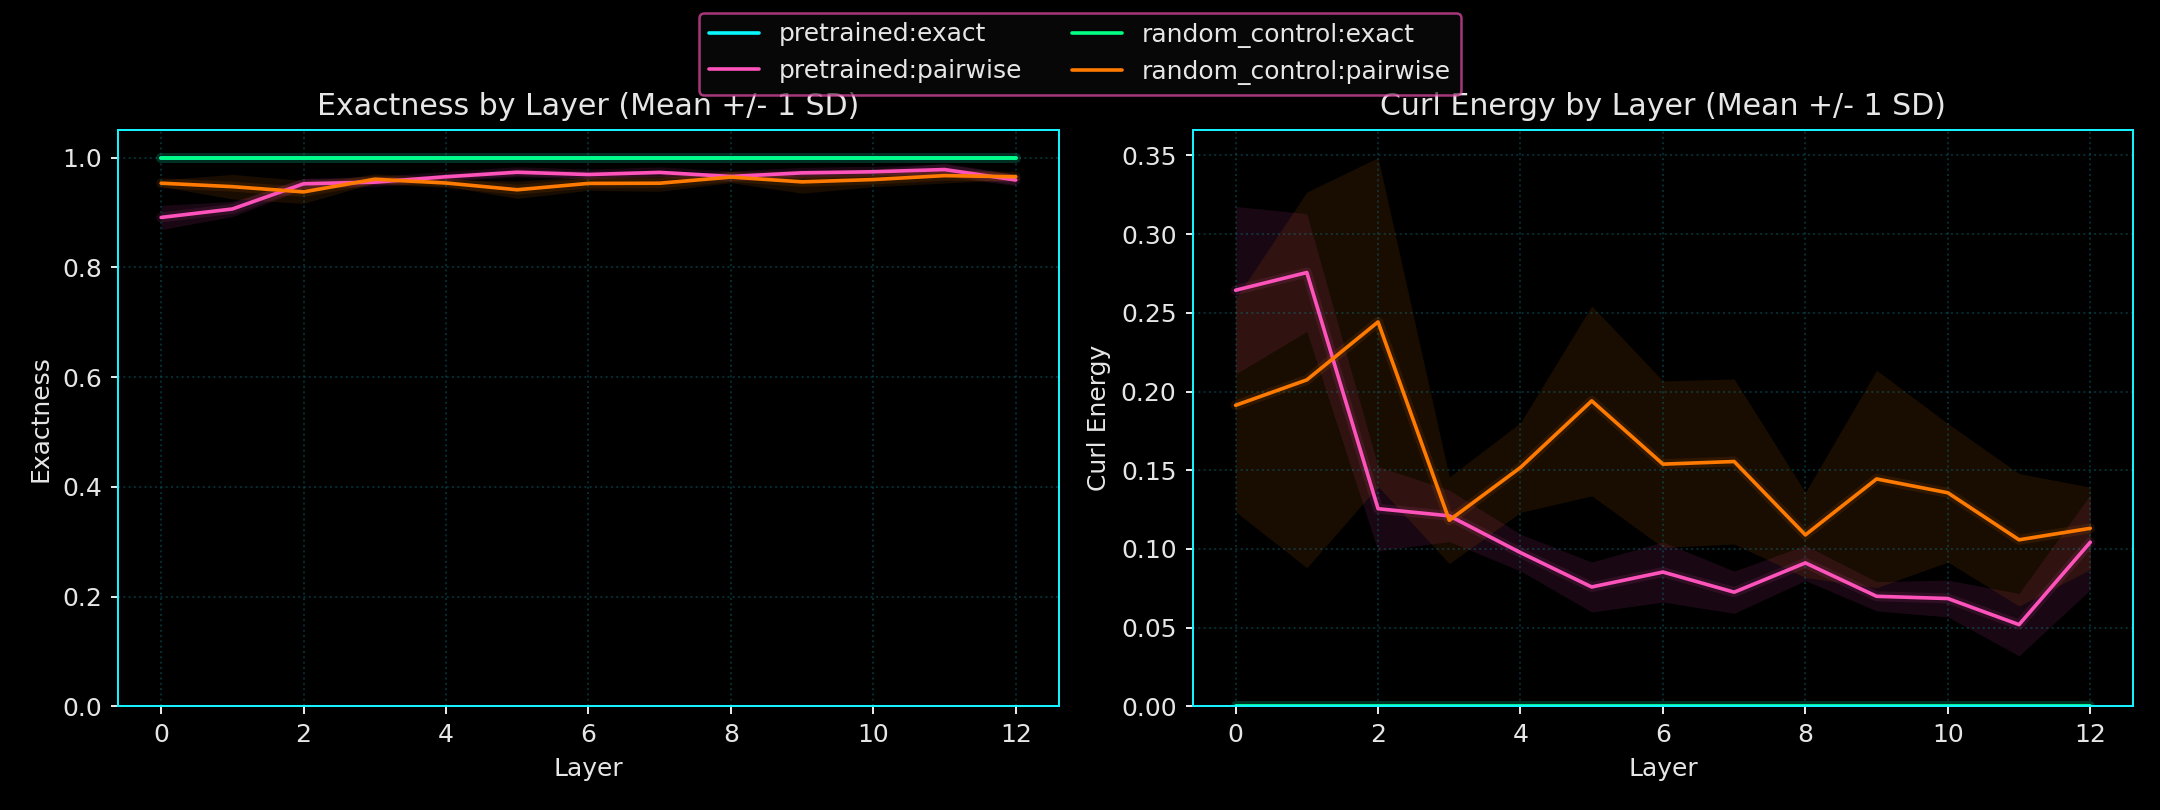

The file beside this chart, header and first rows:
variant_name, layer_index, probe_name, run_count, exactness_mean, exactness_std, curl_energy_mean, curl_energy_std, exactness_positional_mean, exactness_positional_std, curl_energy_positional_mean, curl_energy_positional_std
pretrained, 0, exact, 5, 1.0, 0.0, 8.034972633792645e-16, 3.5705789650375144e-17, 1.0, 0.0, 1.76395795560411e-15, 8.093792428979709e-17
pretrained, 0, pairwise, 5, 0.891, 0.02217, 0.327, 0.06652, 0.9119, 0.01775, 0.2644, 0.05324
pretrained, 1, exact, 5, 1.0, 0.0, 7.782193979168794e-16, 2.86305772623462e-17, 1.0, 0.0, 1.774490140911902e-15, 1.1203763341417987e-16
pretrained, 1, pairwise, 5, 0.9064, 0.01368, 0.2808, 0.04105, 0.9081, 0.01246, 0.2756, 0.03738
pretrained, 2, exact, 5, 1.0, 0.0, 7.736931259524104e-16, 3.0014993902245693e-17, 1.0, 0.0, 1.71079675148064e-15, 6.726254257980147e-17
pretrained, 2, pairwise, 5, 0.9523, 0.009888, 0.143, 0.02966, 0.9581, 0.008923, 0.1256, 0.02677
pretrained, 3, exact, 5, 1.0, 0.0, 7.764464283482651e-16, 2.8719297492206096e-17, 1.0, 0.0, 1.7248545687151497e-15, 7.276140498289125e-17
pretrained, 3, pairwise, 5, 0.9553, 0.004202, 0.134, 0.0126, 0.9597, 0.005448, 0.121, 0.01634
pretrained, 4, exact, 5, 1.0, 0.0, 7.41100610785788e-16, 4.9447507084973955e-17, 1.0, 0.0, 1.7461111714728795e-15, 1.0069419761743872e-16
pretrained, 4, pairwise, 5, 0.9651, 0.005256, 0.1046, 0.01577, 0.9674, 0.003895, 0.09768, 0.01169
pretrained, 5, exact, 5, 1.0, 0.0, 7.748932641695263e-16, 3.505627674956301e-17, 1.0, 0.0, 1.6835190403842251e-15, 1.126709629804359e-16
pretrained, 5, pairwise, 5, 0.9734, 0.005956, 0.07984, 0.01787, 0.9747, 0.005291, 0.07584, 0.01587
pretrained, 6, exact, 5, 1.0, 0.0, 7.730615425630258e-16, 3.4239179712904276e-17, 1.0, 0.0, 1.7244631625105757e-15, 9.297619287614988e-17
pretrained, 6, pairwise, 5, 0.9692, 0.006208, 0.09232, 0.01862, 0.9716, 0.006358, 0.08533, 0.01907
pretrained, 7, exact, 5, 1.0, 0.0, 7.490264882144967e-16, 1.0684128830300317e-17, 1.0, 0.0, 1.782994736690574e-15, 1.0955957274775513e-16
pretrained, 7, pairwise, 5, 0.9731, 0.004033, 0.08073, 0.0121, 0.9758, 0.004467, 0.07253, 0.0134
pretrained, 8, exact, 5, 1.0, 0.0, 7.310359171799013e-16, 3.1047253496527733e-17, 1.0, 0.0, 1.8812530839361013e-15, 1.1592252739397175e-16
pretrained, 8, pairwise, 5, 0.9657, 0.003152, 0.1029, 0.009456, 0.9696, 0.003731, 0.09113, 0.01119
pretrained, 9, exact, 5, 1.0, 0.0, 7.272345730234296e-16, 2.358895352520623e-17, 1.0, 0.0, 1.8208327412066858e-15, 1.0616154593714547e-16
pretrained, 9, pairwise, 5, 0.9722, 0.005968, 0.08331, 0.0179, 0.9767, 0.003104, 0.06992, 0.009311
pretrained, 10, exact, 5, 1.0, 0.0, 7.225611531989876e-16, 6.434538653607982e-17, 1.0, 0.0, 1.7287176404803706e-15, 1.0844011926791707e-16
pretrained, 10, pairwise, 5, 0.9742, 0.004675, 0.07725, 0.01402, 0.9772, 0.003889, 0.0685, 0.01167
pretrained, 11, exact, 5, 1.0, 0.0, 7.121361380754002e-16, 3.730440007884276e-17, 1.0, 0.0, 1.7654906070914828e-15, 1.0059685707339531e-16
pretrained, 11, pairwise, 5, 0.9783, 0.01163, 0.06516, 0.0349, 0.9827, 0.006608, 0.05192, 0.01982
pretrained, 12, exact, 5, 1.0, 0.0, 7.450615453518088e-16, 7.231153005423474e-17, 1.0, 0.0, 1.795612111017861e-15, 1.0874222315917037e-16
pretrained, 12, pairwise, 5, 0.9592, 0.01042, 0.1223, 0.03125, 0.9652, 0.01005, 0.1043, 0.03015
random_control, 0, exact, 5, 1.0, 0.0, 7.507620901379023e-16, 3.1467734993965434e-17, 1.0, 0.0, 1.953395788334826e-15, 1.1923295885823919e-16
random_control, 0, pairwise, 5, 0.9534, 0.005898, 0.1398, 0.01769, 0.9362, 0.02254, 0.1913, 0.06763
random_control, 1, exact, 5, 1.0, 0.0, 7.441580312899403e-16, 3.016572146368793e-17, 1.0, 0.0, 2.010448871284658e-15, 8.789873272844115e-17
random_control, 1, pairwise, 5, 0.9471, 0.02234, 0.1587, 0.06701, 0.9309, 0.0398, 0.2074, 0.1194
random_control, 2, exact, 5, 1.0, 0.0, 7.182372177945439e-16, 6.515033863273894e-17, 1.0, 0.0, 2.0618135549964758e-15, 1.644502462388469e-16
random_control, 2, pairwise, 5, 0.9375, 0.0209, 0.1874, 0.06269, 0.9186, 0.03479, 0.2442, 0.1044
random_control, 3, exact, 5, 1.0, 0.0, 7.016452952638146e-16, 7.590027467682633e-17, 1.0, 0.0, 1.881576359427904e-15, 1.8560357590100465e-16
random_control, 3, pairwise, 5, 0.9606, 0.006779, 0.1181, 0.02034, 0.9606, 0.009171, 0.1182, 0.02751
random_control, 4, exact, 5, 1.0, 0.0, 6.681755245346152e-16, 8.247628443950294e-17, 1.0, 0.0, 1.859823886451022e-15, 1.43540910541191e-16
random_control, 4, pairwise, 5, 0.9538, 0.006115, 0.1387, 0.01834, 0.9494, 0.009508, 0.1517, 0.02852
random_control, 5, exact, 5, 1.0, 0.0, 6.627349887631456e-16, 3.9919684897418166e-17, 1.0, 0.0, 1.869728860331457e-15, 1.3676244186491329e-16
random_control, 5, pairwise, 5, 0.9415, 0.01576, 0.1756, 0.04728, 0.9353, 0.02012, 0.1941, 0.06036
random_control, 6, exact, 5, 1.0, 0.0, 6.334691017497284e-16, 9.608705360449101e-17, 1.0, 0.0, 1.827742925105311e-15, 1.0469573008906745e-16
random_control, 6, pairwise, 5, 0.953, 0.01271, 0.1409, 0.03812, 0.9487, 0.01763, 0.1539, 0.05288
random_control, 7, exact, 5, 1.0, 0.0, 6.467868433761281e-16, 8.1233712283595e-17, 1.0, 0.0, 1.850871073776833e-15, 2.1041574179087706e-16
random_control, 7, pairwise, 5, 0.9534, 0.01477, 0.1399, 0.04431, 0.9482, 0.01748, 0.1555, 0.05244
random_control, 8, exact, 5, 1.0, 0.0, 6.684407540607117e-16, 6.294911145264082e-17, 1.0, 0.0, 1.9168483273346728e-15, 1.2022553698840896e-16
random_control, 8, pairwise, 5, 0.9646, 0.01024, 0.1063, 0.03073, 0.9637, 0.009007, 0.1089, 0.02702
random_control, 9, exact, 5, 1.0, 0.0, 6.921328316351076e-16, 5.78191434075272e-17, 1.0, 0.0, 1.931073104909835e-15, 1.8132710992247167e-16
random_control, 9, pairwise, 5, 0.9558, 0.02063, 0.1325, 0.06188, 0.9518, 0.02302, 0.1445, 0.06907
random_control, 10, exact, 5, 1.0, 0.0, 6.809799625589993e-16, 3.0309079174371255e-17, 1.0, 0.0, 1.9472784555827898e-15, 3.1699403887636153e-16
random_control, 10, pairwise, 5, 0.96, 0.01304, 0.1199, 0.03911, 0.9548, 0.01467, 0.1357, 0.044
random_control, 11, exact, 5, 1.0, 0.0, 6.745202454136299e-16, 2.0342866222817736e-17, 1.0, 0.0, 1.8858260222506806e-15, 1.4876333119856128e-16
random_control, 11, pairwise, 5, 0.9672, 0.01348, 0.09841, 0.04043, 0.9647, 0.01403, 0.1058, 0.0421
random_control, 12, exact, 5, 1.0, 0.0, 6.7115324779515475e-16, 5.255410250299385e-17, 1.0, 0.0, 1.835431113030565e-15, 1.6618917646311654e-16
random_control, 12, pairwise, 5, 0.9652, 0.005424, 0.1044, 0.01627, 0.9623, 0.008718, 0.1131, 0.02615
